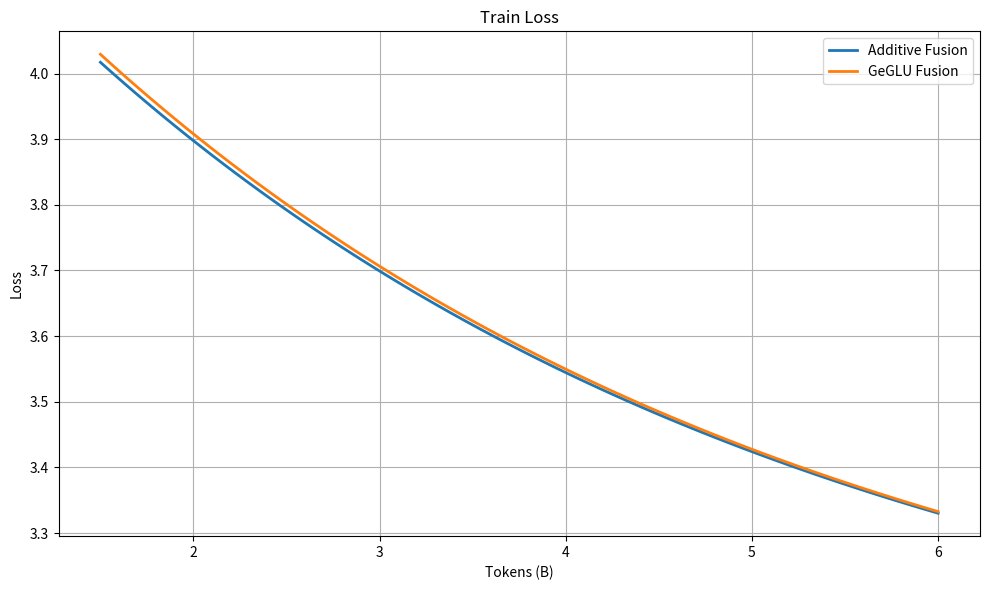

Write the Python code that produced this figure.
import numpy as np
import matplotlib.pyplot as plt

# Simulate 100 steps from 0 to 10B tokens
steps = np.linspace(1.5, 6, 100)  # in billions

# Simulate early training — define decreasing functions that don't flatten
# We'll use a shifted exponential that keeps going down
def decay_curve(start, final, decay_rate):
    return final + (start - final) * np.exp(-decay_rate * steps)

# Parameters
final_loss_target = 3.0  # where both curves are headed (but won't reach)
start_a = 4.48
start_b = 4.5
decay_a = 0.25  # slower decay
decay_b = 0.251  # faster decay

# Generate both curves
curve_a = decay_curve(start_a, final_loss_target, decay_a)
curve_b = decay_curve(start_b, final_loss_target, decay_b)

# Check ending values are close (but not equal)
print(f"Final loss values at 10B tokens:\n  Curve A: {curve_a[-1]:.4f}\n  Curve B: {curve_b[-1]:.4f}")
# assert curve_b[-1] < curve_a[-1] - 1e-4, "Curves may intersect or end at wrong ordering!"

# Plotting
plt.figure(figsize=(10, 6))
plt.plot(steps, curve_a, label='Additive Fusion', linewidth=2)
plt.plot(steps, curve_b, label='GeGLU Fusion', linewidth=2)
plt.xlabel('Tokens (B)')
plt.ylabel('Loss')
plt.title('Train Loss')
plt.legend()
plt.grid(True)
plt.tight_layout()

plt.savefig("geglu_lore.pdf", dpi=300)
